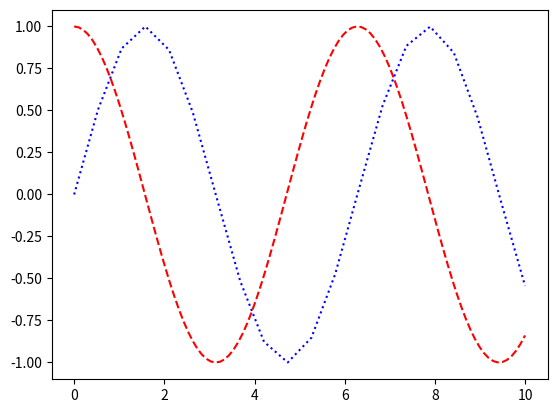

The matplotlib source for this figure:
# 0,10内正弦图象
import numpy as np
import matplotlib.pyplot as plt

# 只分成20份，能看到折线
xlist = np.linspace(0, 10, 20)
ylist = np.sin(xlist)
plt.plot(xlist, ylist, 'b:')

# 分成100份，几乎是光滑曲线
alist = np.linspace(0, 10, 100)
blist = np.cos(alist)
plt.plot(alist, blist, 'r--')

plt.show()

# plot函数的参数需要注意,'r--'这是一种组合的参数，r表示颜色red，--表示线的样式，具体的组合看文档
